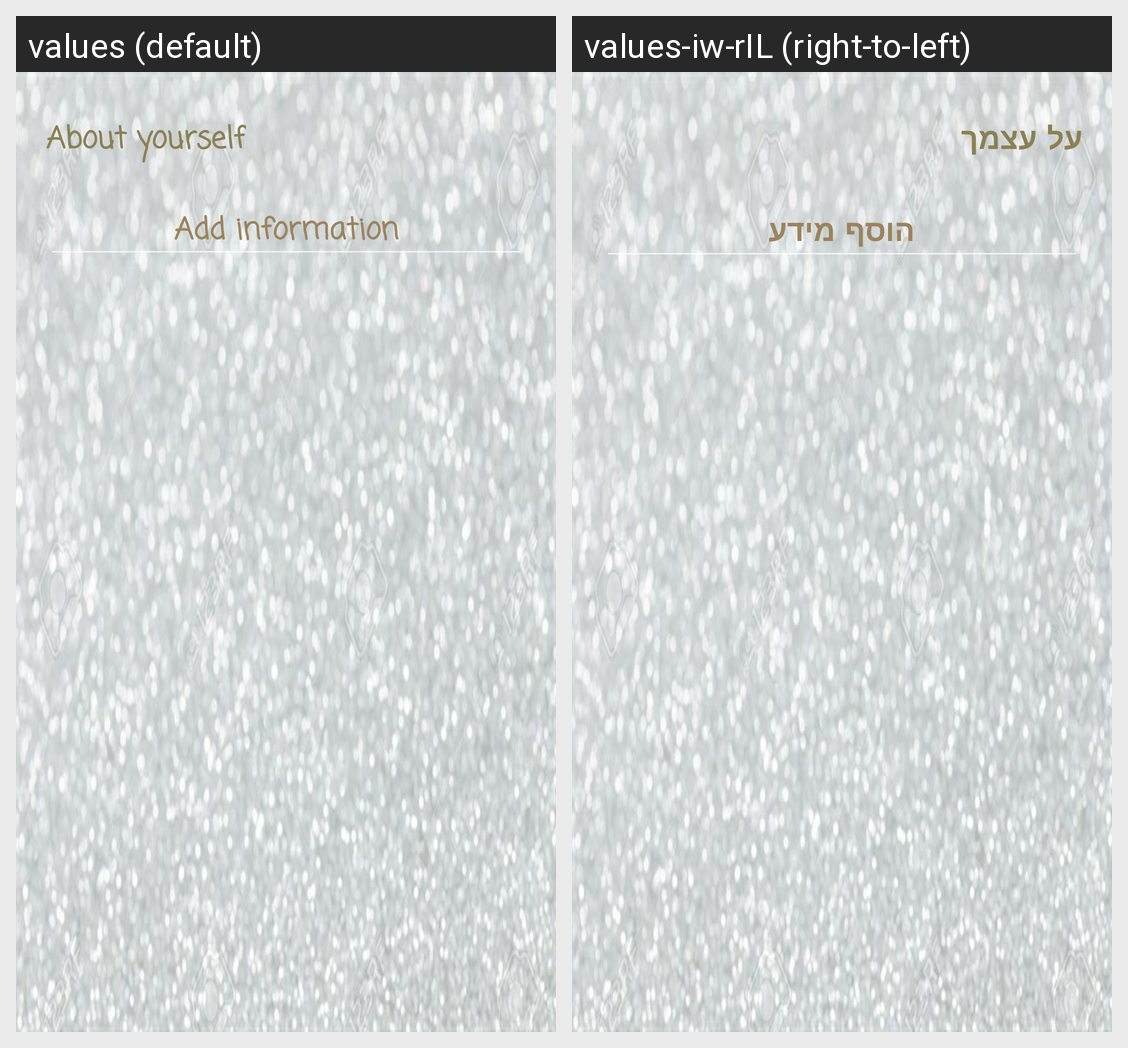

Locale-by-locale string values for the Android screen shown in this grid:
Android screen res/layout/dialog_add_info_pro_profile.xml rendered under 2 locales, left to right: values (default), values-iw-rIL (right-to-left). Device: Nexus 5 (rendered at 1080×1920; each locale shown at half size, 540×960, under a caption strip naming it); theme AppTheme.
Strings drawn on this screen, with the default value and each locale's value (text and hints the layout hard-codes, and strings that could not be matched under every locale, appear in the picture but are not listed):

about_yourself
  values: About yourself
  values-iw-rIL: על עצמך

add_info
  values: Add information
  values-iw-rIL: הוסף מידע
